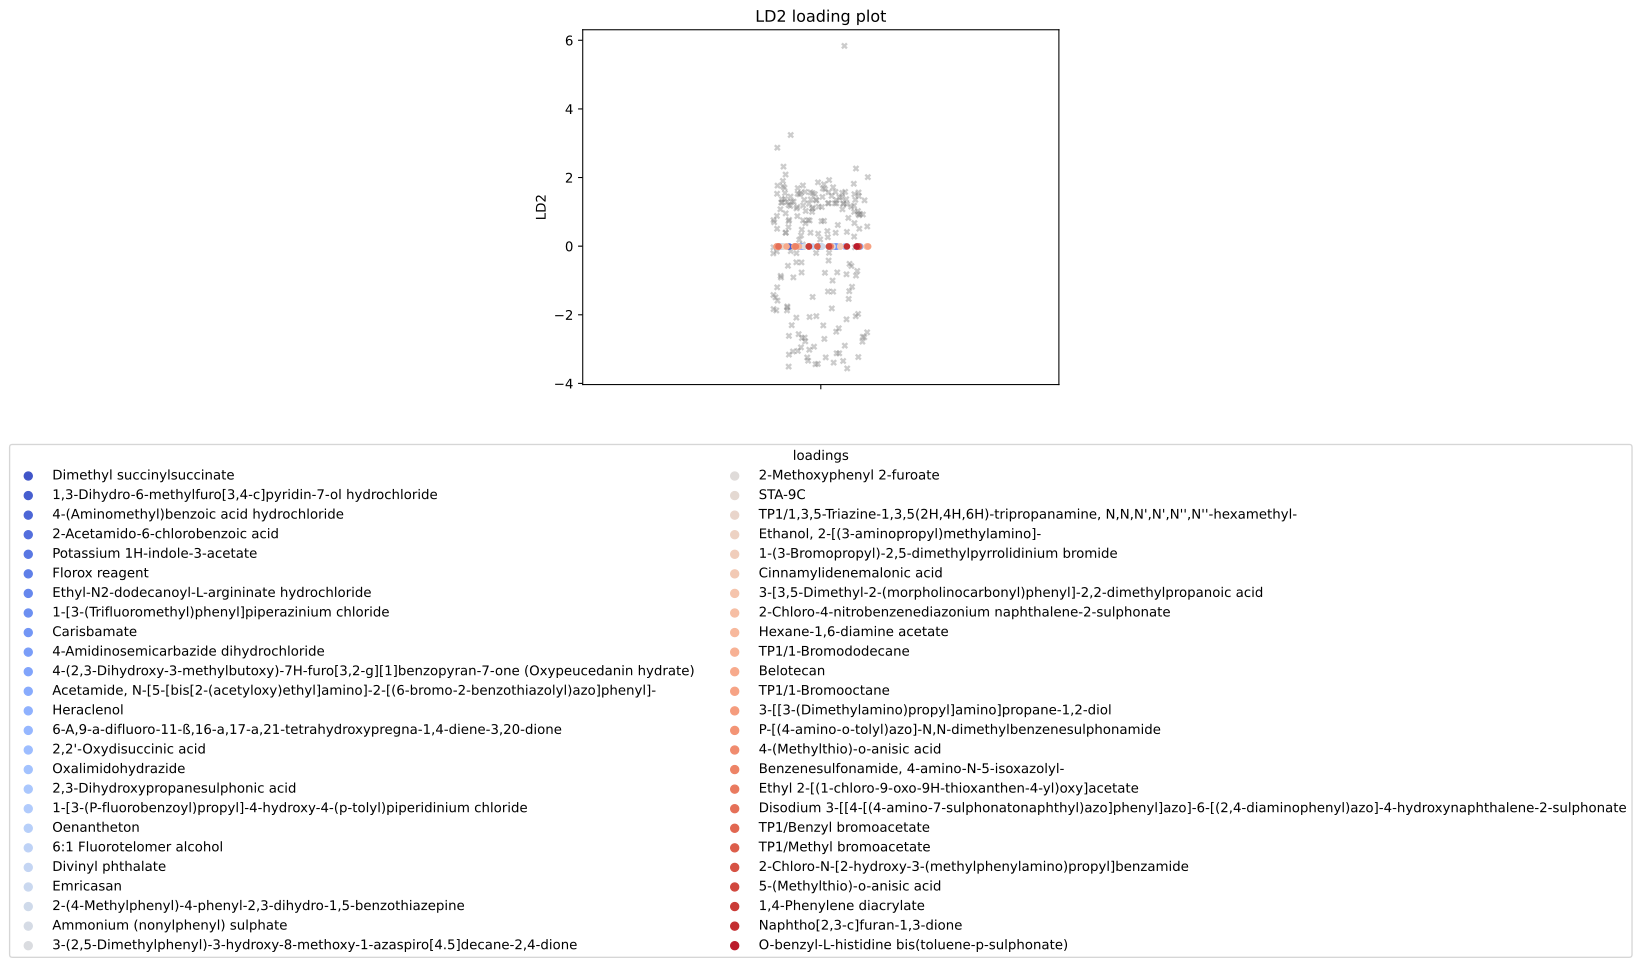

Values plotted in this chart, from the file beside it:
, scores, mols
0, -0.01262, Dimethyl succinylsuccinate
1, -0.01218, 1,3-Dihydro-6-methylfuro[3,4-c]pyridin-7…
2, -0.01218, 4-(Aminomethyl)benzoic acid hydrochlorid…
3, -0.01215, 2-Acetamido-6-chlorobenzoic acid
4, -0.01215, Potassium 1H-indole-3-acetate
5, -0.01215, Florox reagent
6, -0.01215, Ethyl-N2-dodecanoyl-L-argininate hydroch…
7, -0.0116, 1-[3-(Trifluoromethyl)phenyl]piperaziniu…
8, -0.01158, Carisbamate
9, -0.0115, 4-Amidinosemicarbazide dihydrochloride
10, -0.0115, 4-(2,3-Dihydroxy-3-methylbutoxy)-7H-furo…
11, -0.0113, Acetamide, N-[5-[bis[2-(acetyloxy)ethyl]…
12, -0.01083, Heraclenol
13, -0.01083, 6-A,9-a-difluoro-11-ß,16-a,17-a,21-tetra…
14, -0.01076, 2,2'-Oxydisuccinic acid
15, -0.01067, Oxalimidohydrazide
16, -0.01015, 2,3-Dihydroxypropanesulphonic acid
17, -0.01012, 1-[3-(P-fluorobenzoyl)propyl]-4-hydroxy-…
18, -0.01011, Oenantheton
19, -0.01, 6:1 Fluorotelomer alcohol
20, -0.009974, Divinyl phthalate
21, -0.009974, Emricasan
22, -0.009974, 2-(4-Methylphenyl)-4-phenyl-2,3-dihydro-…
23, -0.009974, Ammonium (nonylphenyl) sulphate
24, -0.009958, 3-(2,5-Dimethylphenyl)-3-hydroxy-8-metho…
25, -0.009627, 2-Methoxyphenyl 2-furoate
26, -0.009531, STA-9C
27, -0.009531, TP1/1,3,5-Triazine-1,3,5(2H,4H,6H)-tripr…
28, -0.009531, Ethanol, 2-[(3-aminopropyl)methylamino]-
29, -0.009483, 1-(3-Bromopropyl)-2,5-dimethylpyrrolidin…
30, -0.00946, Cinnamylidenemalonic acid
31, -0.00946, 3-[3,5-Dimethyl-2-(morpholinocarbonyl)ph…
32, -0.009403, 2-Chloro-4-nitrobenzenediazonium naphtha…
33, -0.009358, Hexane-1,6-diamine acetate
34, -0.009326, TP1/1-Bromododecane
35, -0.009326, Belotecan
36, -0.009303, TP1/1-Bromooctane
37, -0.009229, 3-[[3-(Dimethylamino)propyl]amino]propan…
38, -0.009229, P-[(4-amino-o-tolyl)azo]-N,N-dimethylben…
39, -0.009208, 4-(Methylthio)-o-anisic acid
40, -0.009177, Benzenesulfonamide, 4-amino-N-5-isoxazol…
41, -0.009177, Ethyl 2-[(1-chloro-9-oxo-9H-thioxanthen-…
42, -0.009177, Disodium 3-[[4-[(4-amino-7-sulphonatonap…
43, -0.009177, TP1/Benzyl bromoacetate
44, -0.008898, TP1/Methyl bromoacetate
45, -0.008898, 2-Chloro-N-[2-hydroxy-3-(methylphenylami…
46, -0.008898, 5-(Methylthio)-o-anisic acid
47, -0.00875, 1,4-Phenylene diacrylate
48, -0.008466, Naphtho[2,3-c]furan-1,3-dione
49, -0.00845, O-benzyl-L-histidine bis(toluene-p-sulph…
